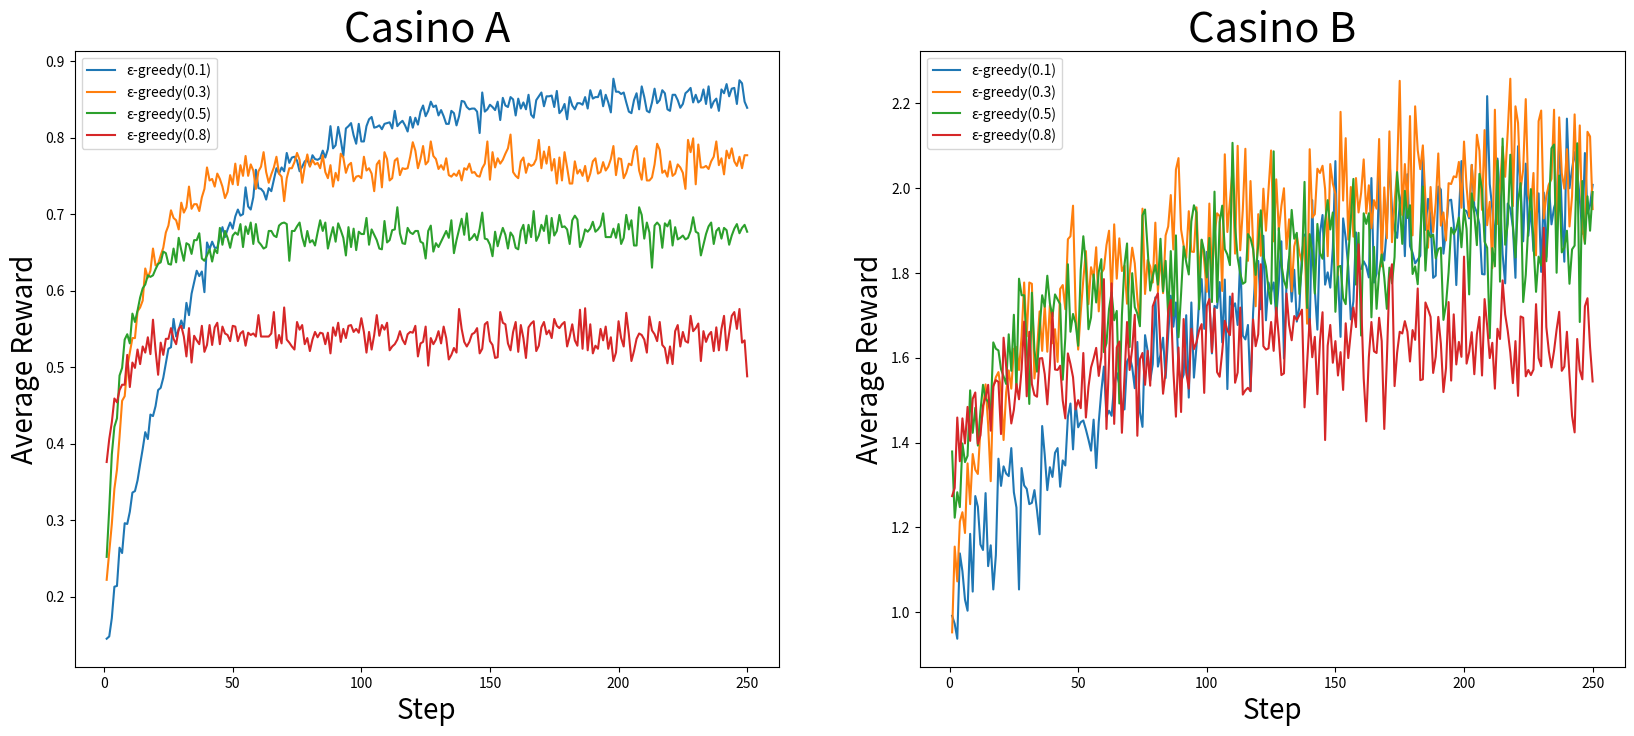

Recreate this plot in Python.
# This code is from
# [redacted]
# [redacted]
# Its code is available here: https://book.borndigital.jp/support/AlphaZero/sample.zip
# I modified it only a bit.
# I would like to make a visualization of the process of the agent discovering better slot machines in the future.
import numpy as np
import random
import math
import pandas as pd
import matplotlib.pyplot as plt

# Making a class of each slot
class SlotArm():
    def __init__(self, p, r):
        self.p = p  # p is the probability of getting a reward from the slot machine.
        self.r = r  # r is the value of a reward from the slot machine.

    def draw(
            self):  # draw() of each slot machine gives out a reward of r with probability of p, otherwise reward of 0.0
        if self.p > random.random():
            return self.r
        else:
            return 0.0


# A class ofε-greedy algorithm.
# Or rather I should say this is class implementing behaviors of an agent, I mean a bandit.
class EpsilonGreedy():
    # self.epsilon is the value of ε, a probability of taking an action which is not thought to be best.
    def __init__(self, epsilon=0.1):
        self.epsilon = epsilon

    def initialize(self, n_arms):
        self.n = np.zeros(n_arms)  # An arary to store how many times each slot machine was selected.
        self.v = np.zeros(n_arms)  # An array to store values of each slot machine.
        # The higher the value is, the more likely the slot machine is selected.

    # A function for selecting a slot machine.
    def select_arm(self):
        # With probability of ε, the agent
        if self.epsilon > random.random():
            return np.random.randint(0, len(self.v))
        else:
            return np.argmax(self.v)

    # Updating parameters
    def update(self, chosen_arm, reward, t):
        # Counting how many times each slot machine has been chosen so far .
        self.n[chosen_arm] += 1

        # Updating the vlaues of the chosen slot machine.
        n = self.n[chosen_arm]
        v = self.v[chosen_arm]
        self.v[chosen_arm] = ((n - 1) / float(n)) * v + (1 / float(n)) * reward

    def label(self):
        return 'ε-greedy(' + str(self.epsilon) + ')'


# Executing all the simulations.
def play(algo, arms, num_sims, num_time):  # The agent runs slot machines num_time times in total in one simualtion.
    # The agent does simulation num_sims times.

    # Preparing arrays to store time steps and the reward at each time step.
    times = np.zeros(num_sims * num_time)
    rewards = np.zeros(num_sims * num_time)

    for sim in range(num_sims):
        algo.initialize(len(arms))

        for time in range(num_time):
            index = sim * num_time + time

            times[index] = time + 1
            chosen_arm = algo.select_arm()
            reward = arms[chosen_arm].draw()
            rewards[index] = reward

            # Updating parameters.
            algo.update(chosen_arm, reward, time + 1)

    # Returning [At which iteration, reward]
    return [times, rewards]


if __name__ == '__main__':

    # Preparing two type of slot machine arrangements, which I call "casinos."
    # In the first type, every slot machine gives out equal reward. Thus the bandit just has to find the slot machine which gives out coins the most likely.
    # In the second type, at slot machines with low odds give out higher rewards, so the angent are not supposed to
    # merely finding the slot machine with high odds.

    casino_A = (SlotArm(0.1, 1), SlotArm(0.3, 1), SlotArm(0.5, 1), SlotArm(0.9, 1))
    casino_B = (SlotArm(0.1, 10), SlotArm(0.3, 8), SlotArm(0.5, 3), SlotArm(0.9, 1))

    # The following 'algos' is a tuple of "bandits."
    # Each parameter of 'epsilon' means how likely the bandit tries a slot which is not thought to be the best.
    # In other words, the higher the 'epsilon' is, the more curious the bandit is.
    algos = (
    EpsilonGreedy(epsilon=0.1), EpsilonGreedy(epsilon=0.3), EpsilonGreedy(epsilon=0.5), EpsilonGreedy(epsilon=0.8))

    plt.figure(figsize=(20, 8))

    for algo in algos:
        results = play(algo, casino_A, num_sims=1000, num_time=250)
        df = pd.DataFrame({'times': results[0], 'rewards': results[1]})
        mean = df['rewards'].groupby(df['times']).mean()
        plt.subplot(1, 2, 1)
        plt.plot(mean, label=algo.label())
        plt.title("Casino A", fontsize=30)
        plt.xlabel('Step', fontsize=20)
        plt.ylabel('Average Reward', fontsize=20)
        plt.legend(loc='best')

    for algo in algos:
        results = play(algo, casino_B, num_sims=1000, num_time=250)
        df = pd.DataFrame({'times': results[0], 'rewards': results[1]})
        mean = df['rewards'].groupby(df['times']).mean()
        plt.subplot(1, 2, 2)
        plt.plot(mean, label=algo.label())
        plt.title("Casino B", fontsize=30)
        plt.xlabel('Step', fontsize=20)
        plt.ylabel('Average Reward', fontsize=20)
        plt.legend(loc='best')
    plt.savefig("multi_armed_bandit_logs.png")
    plt.show()